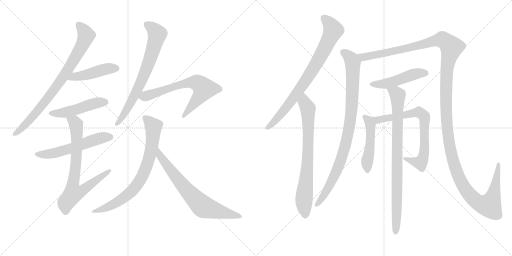
t = 0.00 s
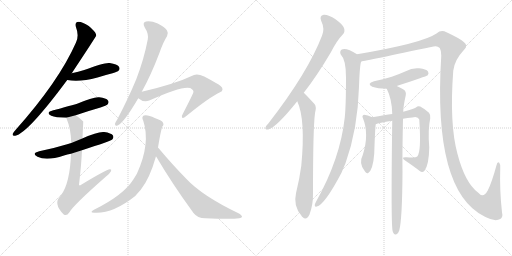
t = 2.86 s
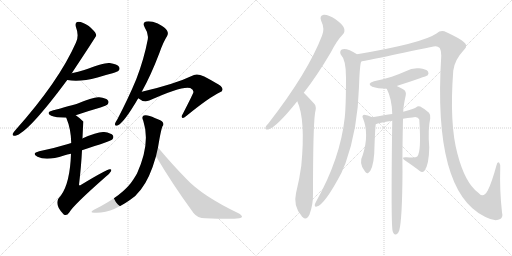
t = 5.71 s
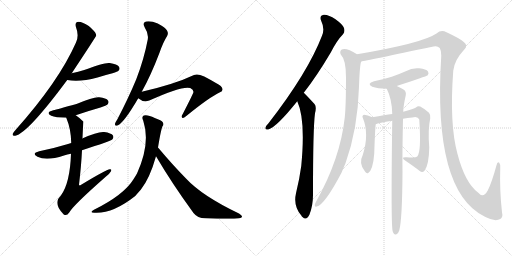
t = 8.57 s
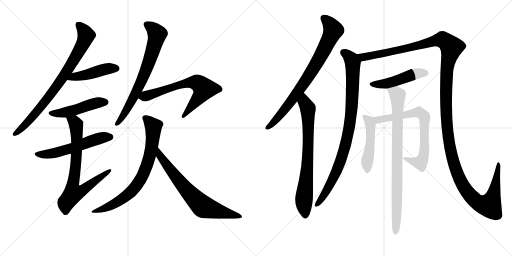
t = 11.42 s
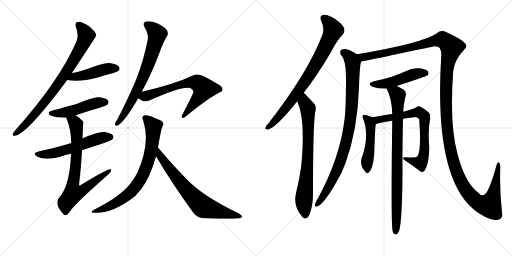
t = 14.28 s

The animated SVG that drew these frames (rendered in a browser with its animation timeline set to each time). Animation: 17 CSS @keyframes rules; one cycle of 14.28 s.

<svg version="1.1" viewBox="0 0 2048 1024" xmlns="http://www.w3.org/2000/svg">
  <g stroke="lightgray" stroke-dasharray="1,1" stroke-width="1" transform="scale(4, 4)">
    <line x1="0" y1="0" x2="256" y2="256"></line>
    <line x1="256" y1="0" x2="0" y2="256"></line>
    <line x1="128" y1="0" x2="128" y2="256"></line>
    <line x1="0" y1="128" x2="256" y2="128"></line>
    <line x1="256" y1="0" x2="512" y2="256"></line>
    <line x1="512" y1="0" x2="256" y2="256"></line>
    <line x1="384" y1="0" x2="384" y2="256"></line>
    <line x1="256" y1="128" x2="512" y2="128"></line>
  </g>
<g transform="scale(1, -1) translate(0, -850)">
   <style type="text/css">
    @keyframes keyframes0 {
      from {
       stroke: black;
       stroke-dashoffset: 797;
       stroke-width: 128;
       }
       72% {
       animation-timing-function: step-end;
       stroke: black;
       stroke-dashoffset: 0;
       stroke-width: 128;
       }
       to {
       stroke: black;
       stroke-width: 1024;
       }
       }
       #make-me-a-hanzi-animation-0 {
         animation: keyframes0 0.898600s both;
         animation-delay: 0.000000s;
         animation-timing-function: linear;
       }
    @keyframes keyframes1 {
      from {
       stroke: black;
       stroke-dashoffset: 453;
       stroke-width: 128;
       }
       60% {
       animation-timing-function: step-end;
       stroke: black;
       stroke-dashoffset: 0;
       stroke-width: 128;
       }
       to {
       stroke: black;
       stroke-width: 1024;
       }
       }
       #make-me-a-hanzi-animation-1 {
         animation: keyframes1 0.618652s both;
         animation-delay: 0.898600s;
         animation-timing-function: linear;
       }
    @keyframes keyframes2 {
      from {
       stroke: black;
       stroke-dashoffset: 477;
       stroke-width: 128;
       }
       61% {
       animation-timing-function: step-end;
       stroke: black;
       stroke-dashoffset: 0;
       stroke-width: 128;
       }
       to {
       stroke: black;
       stroke-width: 1024;
       }
       }
       #make-me-a-hanzi-animation-2 {
         animation: keyframes2 0.638184s both;
         animation-delay: 1.517253s;
         animation-timing-function: linear;
       }
    @keyframes keyframes3 {
      from {
       stroke: black;
       stroke-dashoffset: 556;
       stroke-width: 128;
       }
       64% {
       animation-timing-function: step-end;
       stroke: black;
       stroke-dashoffset: 0;
       stroke-width: 128;
       }
       to {
       stroke: black;
       stroke-width: 1024;
       }
       }
       #make-me-a-hanzi-animation-3 {
         animation: keyframes3 0.702474s both;
         animation-delay: 2.155436s;
         animation-timing-function: linear;
       }
    @keyframes keyframes4 {
      from {
       stroke: black;
       stroke-dashoffset: 743;
       stroke-width: 128;
       }
       71% {
       animation-timing-function: step-end;
       stroke: black;
       stroke-dashoffset: 0;
       stroke-width: 128;
       }
       to {
       stroke: black;
       stroke-width: 1024;
       }
       }
       #make-me-a-hanzi-animation-4 {
         animation: keyframes4 0.854655s both;
         animation-delay: 2.857910s;
         animation-timing-function: linear;
       }
    @keyframes keyframes5 {
      from {
       stroke: black;
       stroke-dashoffset: 708;
       stroke-width: 128;
       }
       70% {
       animation-timing-function: step-end;
       stroke: black;
       stroke-dashoffset: 0;
       stroke-width: 128;
       }
       to {
       stroke: black;
       stroke-width: 1024;
       }
       }
       #make-me-a-hanzi-animation-5 {
         animation: keyframes5 0.826172s both;
         animation-delay: 3.712565s;
         animation-timing-function: linear;
       }
    @keyframes keyframes6 {
      from {
       stroke: black;
       stroke-dashoffset: 664;
       stroke-width: 128;
       }
       68% {
       animation-timing-function: step-end;
       stroke: black;
       stroke-dashoffset: 0;
       stroke-width: 128;
       }
       to {
       stroke: black;
       stroke-width: 1024;
       }
       }
       #make-me-a-hanzi-animation-6 {
         animation: keyframes6 0.790365s both;
         animation-delay: 4.538737s;
         animation-timing-function: linear;
       }
    @keyframes keyframes7 {
      from {
       stroke: black;
       stroke-dashoffset: 743;
       stroke-width: 128;
       }
       71% {
       animation-timing-function: step-end;
       stroke: black;
       stroke-dashoffset: 0;
       stroke-width: 128;
       }
       to {
       stroke: black;
       stroke-width: 1024;
       }
       }
       #make-me-a-hanzi-animation-7 {
         animation: keyframes7 0.854655s both;
         animation-delay: 5.329102s;
         animation-timing-function: linear;
       }
    @keyframes keyframes8 {
      from {
       stroke: black;
       stroke-dashoffset: 703;
       stroke-width: 128;
       }
       70% {
       animation-timing-function: step-end;
       stroke: black;
       stroke-dashoffset: 0;
       stroke-width: 128;
       }
       to {
       stroke: black;
       stroke-width: 1024;
       }
       }
       #make-me-a-hanzi-animation-8 {
         animation: keyframes8 0.822103s both;
         animation-delay: 6.183757s;
         animation-timing-function: linear;
       }
    @keyframes keyframes9 {
      from {
       stroke: black;
       stroke-dashoffset: 788;
       stroke-width: 128;
       }
       72% {
       animation-timing-function: step-end;
       stroke: black;
       stroke-dashoffset: 0;
       stroke-width: 128;
       }
       to {
       stroke: black;
       stroke-width: 1024;
       }
       }
       #make-me-a-hanzi-animation-9 {
         animation: keyframes9 0.891276s both;
         animation-delay: 7.005859s;
         animation-timing-function: linear;
       }
    @keyframes keyframes10 {
      from {
       stroke: black;
       stroke-dashoffset: 741;
       stroke-width: 128;
       }
       71% {
       animation-timing-function: step-end;
       stroke: black;
       stroke-dashoffset: 0;
       stroke-width: 128;
       }
       to {
       stroke: black;
       stroke-width: 1024;
       }
       }
       #make-me-a-hanzi-animation-10 {
         animation: keyframes10 0.853027s both;
         animation-delay: 7.897135s;
         animation-timing-function: linear;
       }
    @keyframes keyframes11 {
      from {
       stroke: black;
       stroke-dashoffset: 909;
       stroke-width: 128;
       }
       75% {
       animation-timing-function: step-end;
       stroke: black;
       stroke-dashoffset: 0;
       stroke-width: 128;
       }
       to {
       stroke: black;
       stroke-width: 1024;
       }
       }
       #make-me-a-hanzi-animation-11 {
         animation: keyframes11 0.989746s both;
         animation-delay: 8.750163s;
         animation-timing-function: linear;
       }
    @keyframes keyframes12 {
      from {
       stroke: black;
       stroke-dashoffset: 1519;
       stroke-width: 128;
       }
       83% {
       animation-timing-function: step-end;
       stroke: black;
       stroke-dashoffset: 0;
       stroke-width: 128;
       }
       to {
       stroke: black;
       stroke-width: 1024;
       }
       }
       #make-me-a-hanzi-animation-12 {
         animation: keyframes12 1.486165s both;
         animation-delay: 9.739909s;
         animation-timing-function: linear;
       }
    @keyframes keyframes13 {
      from {
       stroke: black;
       stroke-dashoffset: 478;
       stroke-width: 128;
       }
       61% {
       animation-timing-function: step-end;
       stroke: black;
       stroke-dashoffset: 0;
       stroke-width: 128;
       }
       to {
       stroke: black;
       stroke-width: 1024;
       }
       }
       #make-me-a-hanzi-animation-13 {
         animation: keyframes13 0.638997s both;
         animation-delay: 11.226074s;
         animation-timing-function: linear;
       }
    @keyframes keyframes14 {
      from {
       stroke: black;
       stroke-dashoffset: 477;
       stroke-width: 128;
       }
       61% {
       animation-timing-function: step-end;
       stroke: black;
       stroke-dashoffset: 0;
       stroke-width: 128;
       }
       to {
       stroke: black;
       stroke-width: 1024;
       }
       }
       #make-me-a-hanzi-animation-14 {
         animation: keyframes14 0.638184s both;
         animation-delay: 11.865072s;
         animation-timing-function: linear;
       }
    @keyframes keyframes15 {
      from {
       stroke: black;
       stroke-dashoffset: 719;
       stroke-width: 128;
       }
       70% {
       animation-timing-function: step-end;
       stroke: black;
       stroke-dashoffset: 0;
       stroke-width: 128;
       }
       to {
       stroke: black;
       stroke-width: 1024;
       }
       }
       #make-me-a-hanzi-animation-15 {
         animation: keyframes15 0.835124s both;
         animation-delay: 12.503255s;
         animation-timing-function: linear;
       }
    @keyframes keyframes16 {
      from {
       stroke: black;
       stroke-dashoffset: 844;
       stroke-width: 128;
       }
       73% {
       animation-timing-function: step-end;
       stroke: black;
       stroke-dashoffset: 0;
       stroke-width: 128;
       }
       to {
       stroke: black;
       stroke-width: 1024;
       }
       }
       #make-me-a-hanzi-animation-16 {
         animation: keyframes16 0.936849s both;
         animation-delay: 13.338379s;
         animation-timing-function: linear;
       }
</style>
<path d="M 287 557 Q 383 702 385 708 Q 384 711 384 713 Q 380 725 355 746 Q 331 762 314 763 Q 298 762 304 741 Q 317 708 304 680 Q 235 524 62 330 Q 53 320 51 315 Q 48 305 61 307 Q 110 316 269 530 L 287 557 Z" fill="lightgray"></path> 
<path d="M 269 530 Q 317 520 390 540 Q 418 549 450 557 Q 471 564 474 567 Q 481 574 476 583 Q 469 593 439 598 Q 418 601 337 570 Q 313 563 287 557 C 258 550 239 535 269 530 Z" fill="lightgray"></path> 
<path d="M 303 389 Q 349 405 402 420 Q 426 429 430 432 Q 437 441 432 448 Q 425 458 397 461 Q 376 464 306 434 Q 230 413 213 409 Q 180 400 205 387 Q 221 380 265 379 L 303 389 Z" fill="lightgray"></path> 
<path d="M 328 249 Q 443 286 449 292 Q 456 299 452 308 Q 445 318 417 322 Q 392 325 329 296 L 285 278 Q 278 277 272 274 Q 220 258 157 245 Q 124 236 150 223 Q 186 205 256 228 Q 269 232 284 235 L 328 249 Z" fill="lightgray"></path> 
<path d="M 284 235 Q 280 117 243 67 Q 210 37 255 -8 Q 267 -15 277 0 Q 292 28 424 144 Q 440 157 444 165 Q 448 174 439 173 Q 427 173 323 110 Q 319 106 316 111 Q 325 187 328 249 L 329 296 Q 329 297 330 298 Q 333 362 333 364 Q 318 379 303 389 C 279 407 254 407 265 379 Q 284 334 285 278 L 284 235 Z" fill="lightgray"></path> 
<path d="M 567 483 Q 603 547 638 639 Q 653 682 668 705 Q 675 717 668 728 Q 662 740 631 756 Q 603 768 584 764 Q 568 760 579 740 Q 595 716 591 692 Q 576 613 545 533 Q 514 458 469 372 Q 462 362 460 355 Q 459 343 472 349 Q 497 361 553 457 L 567 483 Z" fill="lightgray"></path> 
<path d="M 553 457 Q 574 439 597 448 Q 729 508 761 498 Q 777 489 773 479 Q 773 476 731 394 Q 724 384 729 379 Q 733 375 744 385 Q 837 461 880 481 Q 890 484 890 492 Q 891 505 862 519 Q 840 532 817 544 Q 790 557 776 550 Q 698 513 567 483 C 538 476 528 474 553 457 Z" fill="lightgray"></path> 
<path d="M 632 260 Q 644 333 650 345 Q 657 351 651 361 Q 647 368 619 378 Q 589 393 575 388 Q 565 382 573 367 Q 603 277 548 156 Q 541 144 534 133 Q 495 70 376 11 Q 354 -2 380 -1 Q 453 -4 541 66 Q 551 78 563 91 Q 599 136 624 225 L 632 260 Z" fill="lightgray"></path> 
<path d="M 624 225 Q 688 116 774 -2 Q 790 -23 821 -23 Q 924 -27 957 -23 Q 967 -22 968 -17 Q 969 -13 956 -4 Q 809 66 744 136 Q 690 191 632 260 C 613 283 609 251 624 225 Z" fill="lightgray"></path> 
<path d="M 1215 479 Q 1267 545 1323 640 Q 1348 689 1372 713 Q 1381 723 1376 738 Q 1372 751 1342 773 Q 1314 792 1295 791 Q 1276 788 1285 766 Q 1300 735 1288 707 Q 1231 559 1074 357 Q 1064 347 1062 340 Q 1059 330 1073 332 Q 1106 341 1189 445 L 1215 479 Z" fill="lightgray"></path> 
<path d="M 1189 445 Q 1223 372 1205 186 Q 1198 134 1184 77 Q 1172 26 1206 -13 Q 1207 -16 1210 -18 Q 1226 -34 1238 -8 Q 1253 32 1252 77 Q 1252 339 1260 397 Q 1267 424 1258 434 Q 1219 476 1215 479 C 1194 500 1178 473 1189 445 Z" fill="lightgray"></path> 
<path d="M 1428 633 Q 1386 660 1367 652 Q 1357 645 1363 632 Q 1384 611 1384 541 Q 1384 427 1379 380 Q 1361 215 1264 43 Q 1260 36 1259 31 Q 1258 21 1267 24 Q 1298 30 1366 159 Q 1373 177 1382 197 Q 1431 333 1436 503 Q 1439 593 1445 604 C 1449 621 1449 621 1428 633 Z" fill="lightgray"></path> 
<path d="M 1445 604 Q 1463 607 1734 664 Q 1749 668 1759 658 Q 1766 646 1765 627 Q 1731 86 1938 -16 Q 1939 -17 1944 -19 Q 1981 -38 2001 -26 Q 2013 -20 2008 1 Q 1998 88 2001 180 Q 2002 192 1997 199 Q 1990 206 1986 189 Q 1967 119 1951 88 Q 1933 55 1912 80 Q 1860 119 1830 234 Q 1797 354 1813 567 Q 1817 609 1858 653 Q 1873 668 1855 682 Q 1842 695 1786 721 Q 1765 733 1746 716 Q 1689 677 1428 633 C 1398 628 1416 598 1445 604 Z" fill="lightgray"></path> 
<path d="M 1587 506 Q 1705 545 1710 548 Q 1717 557 1712 564 Q 1705 574 1677 577 Q 1649 580 1623 565 Q 1596 553 1567 543 Q 1536 533 1496 525 Q 1465 516 1489 503 Q 1510 496 1547 495 L 1587 506 Z" fill="lightgray"></path> 
<path d="M 1489 381 Q 1470 391 1456 391 Q 1447 387 1451 379 Q 1478 315 1451 230 Q 1433 196 1460 164 Q 1466 154 1473 158 Q 1492 171 1497 236 Q 1500 332 1503 353 C 1505 373 1505 373 1489 381 Z" fill="lightgray"></path> 
<path d="M 1612 375 Q 1630 379 1649 380 Q 1671 387 1677 372 Q 1686 243 1669 224 Q 1663 217 1626 221 Q 1614 222 1612 219 Q 1611 215 1619 209 Q 1656 184 1679 166 Q 1689 157 1698 167 Q 1716 191 1717 261 Q 1711 331 1721 377 Q 1722 392 1716 399 Q 1695 417 1681 424 Q 1671 428 1665 421 Q 1661 417 1613 403 L 1569 394 Q 1541 390 1489 381 C 1459 376 1475 343 1503 353 Q 1513 359 1569 367 L 1612 375 Z" fill="lightgray"></path> 
<path d="M 1613 403 Q 1613 424 1623 469 Q 1626 484 1614 492 Q 1598 502 1587 506 C 1560 519 1535 523 1547 495 Q 1568 453 1569 394 L 1569 367 Q 1563 -59 1571 -76 Q 1572 -80 1575 -84 Q 1579 -90 1586 -87 Q 1593 -84 1597 -72 Q 1609 -27 1610 163 Q 1609 235 1612 375 L 1613 403 Z" fill="lightgray"></path> 
      <clipPath id="make-me-a-hanzi-clip-0">
      <path d="M 287 557 Q 383 702 385 708 Q 384 711 384 713 Q 380 725 355 746 Q 331 762 314 763 Q 298 762 304 741 Q 317 708 304 680 Q 235 524 62 330 Q 53 320 51 315 Q 48 305 61 307 Q 110 316 269 530 L 287 557 Z" fill="lightgray"></path>
      </clipPath>
      <path clip-path="url(#make-me-a-hanzi-clip-0)" d="M 315 749 L 335 729 L 345 708 L 292 602 L 190 455 L 112 362 L 59 315 " fill="none" id="make-me-a-hanzi-animation-0" stroke-dasharray="669 1338" stroke-linecap="round"></path>

      <clipPath id="make-me-a-hanzi-clip-1">
      <path d="M 269 530 Q 317 520 390 540 Q 418 549 450 557 Q 471 564 474 567 Q 481 574 476 583 Q 469 593 439 598 Q 418 601 337 570 Q 313 563 287 557 C 258 550 239 535 269 530 Z" fill="lightgray"></path>
      </clipPath>
      <path clip-path="url(#make-me-a-hanzi-clip-1)" d="M 276 532 L 297 543 L 344 550 L 421 573 L 466 576 " fill="none" id="make-me-a-hanzi-animation-1" stroke-dasharray="325 650" stroke-linecap="round"></path>

      <clipPath id="make-me-a-hanzi-clip-2">
      <path d="M 303 389 Q 349 405 402 420 Q 426 429 430 432 Q 437 441 432 448 Q 425 458 397 461 Q 376 464 306 434 Q 230 413 213 409 Q 180 400 205 387 Q 221 380 265 379 L 303 389 Z" fill="lightgray"></path>
      </clipPath>
      <path clip-path="url(#make-me-a-hanzi-clip-2)" d="M 207 399 L 256 398 L 373 435 L 422 441 " fill="none" id="make-me-a-hanzi-animation-2" stroke-dasharray="349 698" stroke-linecap="round"></path>

      <clipPath id="make-me-a-hanzi-clip-3">
      <path d="M 328 249 Q 443 286 449 292 Q 456 299 452 308 Q 445 318 417 322 Q 392 325 329 296 L 285 278 Q 278 277 272 274 Q 220 258 157 245 Q 124 236 150 223 Q 186 205 256 228 Q 269 232 284 235 L 328 249 Z" fill="lightgray"></path>
      </clipPath>
      <path clip-path="url(#make-me-a-hanzi-clip-3)" d="M 151 235 L 208 235 L 405 299 L 441 301 " fill="none" id="make-me-a-hanzi-animation-3" stroke-dasharray="428 856" stroke-linecap="round"></path>

      <clipPath id="make-me-a-hanzi-clip-4">
      <path d="M 284 235 Q 280 117 243 67 Q 210 37 255 -8 Q 267 -15 277 0 Q 292 28 424 144 Q 440 157 444 165 Q 448 174 439 173 Q 427 173 323 110 Q 319 106 316 111 Q 325 187 328 249 L 329 296 Q 329 297 330 298 Q 333 362 333 364 Q 318 379 303 389 C 279 407 254 407 265 379 Q 284 334 285 278 L 284 235 Z" fill="lightgray"></path>
      </clipPath>
      <path clip-path="url(#make-me-a-hanzi-clip-4)" d="M 273 375 L 298 362 L 304 352 L 308 308 L 305 215 L 290 96 L 294 78 L 333 89 L 438 167 " fill="none" id="make-me-a-hanzi-animation-4" stroke-dasharray="615 1230" stroke-linecap="round"></path>

      <clipPath id="make-me-a-hanzi-clip-5">
      <path d="M 567 483 Q 603 547 638 639 Q 653 682 668 705 Q 675 717 668 728 Q 662 740 631 756 Q 603 768 584 764 Q 568 760 579 740 Q 595 716 591 692 Q 576 613 545 533 Q 514 458 469 372 Q 462 362 460 355 Q 459 343 472 349 Q 497 361 553 457 L 567 483 Z" fill="lightgray"></path>
      </clipPath>
      <path clip-path="url(#make-me-a-hanzi-clip-5)" d="M 587 751 L 624 722 L 629 713 L 624 690 L 565 523 L 512 418 L 468 356 " fill="none" id="make-me-a-hanzi-animation-5" stroke-dasharray="580 1160" stroke-linecap="round"></path>

      <clipPath id="make-me-a-hanzi-clip-6">
      <path d="M 553 457 Q 574 439 597 448 Q 729 508 761 498 Q 777 489 773 479 Q 773 476 731 394 Q 724 384 729 379 Q 733 375 744 385 Q 837 461 880 481 Q 890 484 890 492 Q 891 505 862 519 Q 840 532 817 544 Q 790 557 776 550 Q 698 513 567 483 C 538 476 528 474 553 457 Z" fill="lightgray"></path>
      </clipPath>
      <path clip-path="url(#make-me-a-hanzi-clip-6)" d="M 564 459 L 727 513 L 768 521 L 796 515 L 816 495 L 806 473 L 733 386 " fill="none" id="make-me-a-hanzi-animation-6" stroke-dasharray="536 1072" stroke-linecap="round"></path>

      <clipPath id="make-me-a-hanzi-clip-7">
      <path d="M 632 260 Q 644 333 650 345 Q 657 351 651 361 Q 647 368 619 378 Q 589 393 575 388 Q 565 382 573 367 Q 603 277 548 156 Q 541 144 534 133 Q 495 70 376 11 Q 354 -2 380 -1 Q 453 -4 541 66 Q 551 78 563 91 Q 599 136 624 225 L 632 260 Z" fill="lightgray"></path>
      </clipPath>
      <path clip-path="url(#make-me-a-hanzi-clip-7)" d="M 582 378 L 614 344 L 614 331 L 602 236 L 572 151 L 548 110 L 505 66 L 450 30 L 387 8 " fill="none" id="make-me-a-hanzi-animation-7" stroke-dasharray="615 1230" stroke-linecap="round"></path>

      <clipPath id="make-me-a-hanzi-clip-8">
      <path d="M 624 225 Q 688 116 774 -2 Q 790 -23 821 -23 Q 924 -27 957 -23 Q 967 -22 968 -17 Q 969 -13 956 -4 Q 809 66 744 136 Q 690 191 632 260 C 613 283 609 251 624 225 Z" fill="lightgray"></path>
      </clipPath>
      <path clip-path="url(#make-me-a-hanzi-clip-8)" d="M 636 253 L 640 226 L 657 203 L 739 98 L 804 30 L 873 4 L 961 -17 " fill="none" id="make-me-a-hanzi-animation-8" stroke-dasharray="575 1150" stroke-linecap="round"></path>

      <clipPath id="make-me-a-hanzi-clip-9">
      <path d="M 1215 479 Q 1267 545 1323 640 Q 1348 689 1372 713 Q 1381 723 1376 738 Q 1372 751 1342 773 Q 1314 792 1295 791 Q 1276 788 1285 766 Q 1300 735 1288 707 Q 1231 559 1074 357 Q 1064 347 1062 340 Q 1059 330 1073 332 Q 1106 341 1189 445 L 1215 479 Z" fill="lightgray"></path>
      </clipPath>
      <path clip-path="url(#make-me-a-hanzi-clip-9)" d="M 1296 776 L 1320 753 L 1333 729 L 1302 661 L 1225 530 L 1167 447 L 1108 375 L 1071 340 " fill="none" id="make-me-a-hanzi-animation-9" stroke-dasharray="660 1320" stroke-linecap="round"></path>

      <clipPath id="make-me-a-hanzi-clip-10">
      <path d="M 1189 445 Q 1223 372 1205 186 Q 1198 134 1184 77 Q 1172 26 1206 -13 Q 1207 -16 1210 -18 Q 1226 -34 1238 -8 Q 1253 32 1252 77 Q 1252 339 1260 397 Q 1267 424 1258 434 Q 1219 476 1215 479 C 1194 500 1178 473 1189 445 Z" fill="lightgray"></path>
      </clipPath>
      <path clip-path="url(#make-me-a-hanzi-clip-10)" d="M 1212 472 L 1218 440 L 1232 410 L 1231 220 L 1216 52 L 1222 -8 " fill="none" id="make-me-a-hanzi-animation-10" stroke-dasharray="613 1226" stroke-linecap="round"></path>

      <clipPath id="make-me-a-hanzi-clip-11">
      <path d="M 1428 633 Q 1386 660 1367 652 Q 1357 645 1363 632 Q 1384 611 1384 541 Q 1384 427 1379 380 Q 1361 215 1264 43 Q 1260 36 1259 31 Q 1258 21 1267 24 Q 1298 30 1366 159 Q 1373 177 1382 197 Q 1431 333 1436 503 Q 1439 593 1445 604 C 1449 621 1449 621 1428 633 Z" fill="lightgray"></path>
      </clipPath>
      <path clip-path="url(#make-me-a-hanzi-clip-11)" d="M 1375 640 L 1392 628 L 1410 603 L 1410 479 L 1397 338 L 1376 251 L 1344 157 L 1296 69 L 1267 32 " fill="none" id="make-me-a-hanzi-animation-11" stroke-dasharray="781 1562" stroke-linecap="round"></path>

      <clipPath id="make-me-a-hanzi-clip-12">
      <path d="M 1445 604 Q 1463 607 1734 664 Q 1749 668 1759 658 Q 1766 646 1765 627 Q 1731 86 1938 -16 Q 1939 -17 1944 -19 Q 1981 -38 2001 -26 Q 2013 -20 2008 1 Q 1998 88 2001 180 Q 2002 192 1997 199 Q 1990 206 1986 189 Q 1967 119 1951 88 Q 1933 55 1912 80 Q 1860 119 1830 234 Q 1797 354 1813 567 Q 1817 609 1858 653 Q 1873 668 1855 682 Q 1842 695 1786 721 Q 1765 733 1746 716 Q 1689 677 1428 633 C 1398 628 1416 598 1445 604 Z" fill="lightgray"></path>
      </clipPath>
      <path clip-path="url(#make-me-a-hanzi-clip-12)" d="M 1440 634 L 1453 621 L 1664 663 L 1758 691 L 1782 686 L 1806 661 L 1788 588 L 1783 493 L 1786 365 L 1800 256 L 1825 167 L 1847 118 L 1872 78 L 1918 37 L 1957 28 L 1961 34 L 1979 96 L 1993 192 " fill="none" id="make-me-a-hanzi-animation-12" stroke-dasharray="1391 2782" stroke-linecap="round"></path>

      <clipPath id="make-me-a-hanzi-clip-13">
      <path d="M 1587 506 Q 1705 545 1710 548 Q 1717 557 1712 564 Q 1705 574 1677 577 Q 1649 580 1623 565 Q 1596 553 1567 543 Q 1536 533 1496 525 Q 1465 516 1489 503 Q 1510 496 1547 495 L 1587 506 Z" fill="lightgray"></path>
      </clipPath>
      <path clip-path="url(#make-me-a-hanzi-clip-13)" d="M 1490 515 L 1548 516 L 1650 552 L 1682 558 L 1705 555 " fill="none" id="make-me-a-hanzi-animation-13" stroke-dasharray="350 700" stroke-linecap="round"></path>

      <clipPath id="make-me-a-hanzi-clip-14">
      <path d="M 1489 381 Q 1470 391 1456 391 Q 1447 387 1451 379 Q 1478 315 1451 230 Q 1433 196 1460 164 Q 1466 154 1473 158 Q 1492 171 1497 236 Q 1500 332 1503 353 C 1505 373 1505 373 1489 381 Z" fill="lightgray"></path>
      </clipPath>
      <path clip-path="url(#make-me-a-hanzi-clip-14)" d="M 1460 382 L 1476 364 L 1482 344 L 1470 168 " fill="none" id="make-me-a-hanzi-animation-14" stroke-dasharray="349 698" stroke-linecap="round"></path>

      <clipPath id="make-me-a-hanzi-clip-15">
      <path d="M 1612 375 Q 1630 379 1649 380 Q 1671 387 1677 372 Q 1686 243 1669 224 Q 1663 217 1626 221 Q 1614 222 1612 219 Q 1611 215 1619 209 Q 1656 184 1679 166 Q 1689 157 1698 167 Q 1716 191 1717 261 Q 1711 331 1721 377 Q 1722 392 1716 399 Q 1695 417 1681 424 Q 1671 428 1665 421 Q 1661 417 1613 403 L 1569 394 Q 1541 390 1489 381 C 1459 376 1475 343 1503 353 Q 1513 359 1569 367 L 1612 375 Z" fill="lightgray"></path>
      </clipPath>
      <path clip-path="url(#make-me-a-hanzi-clip-15)" d="M 1498 377 L 1510 370 L 1676 402 L 1695 387 L 1699 268 L 1691 214 L 1680 199 L 1619 217 " fill="none" id="make-me-a-hanzi-animation-15" stroke-dasharray="591 1182" stroke-linecap="round"></path>

      <clipPath id="make-me-a-hanzi-clip-16">
      <path d="M 1613 403 Q 1613 424 1623 469 Q 1626 484 1614 492 Q 1598 502 1587 506 C 1560 519 1535 523 1547 495 Q 1568 453 1569 394 L 1569 367 Q 1563 -59 1571 -76 Q 1572 -80 1575 -84 Q 1579 -90 1586 -87 Q 1593 -84 1597 -72 Q 1609 -27 1610 163 Q 1609 235 1612 375 L 1613 403 Z" fill="lightgray"></path>
      </clipPath>
      <path clip-path="url(#make-me-a-hanzi-clip-16)" d="M 1555 491 L 1585 476 L 1591 467 L 1583 -77 " fill="none" id="make-me-a-hanzi-animation-16" stroke-dasharray="716 1432" stroke-linecap="round"></path>

</g>
</svg>
